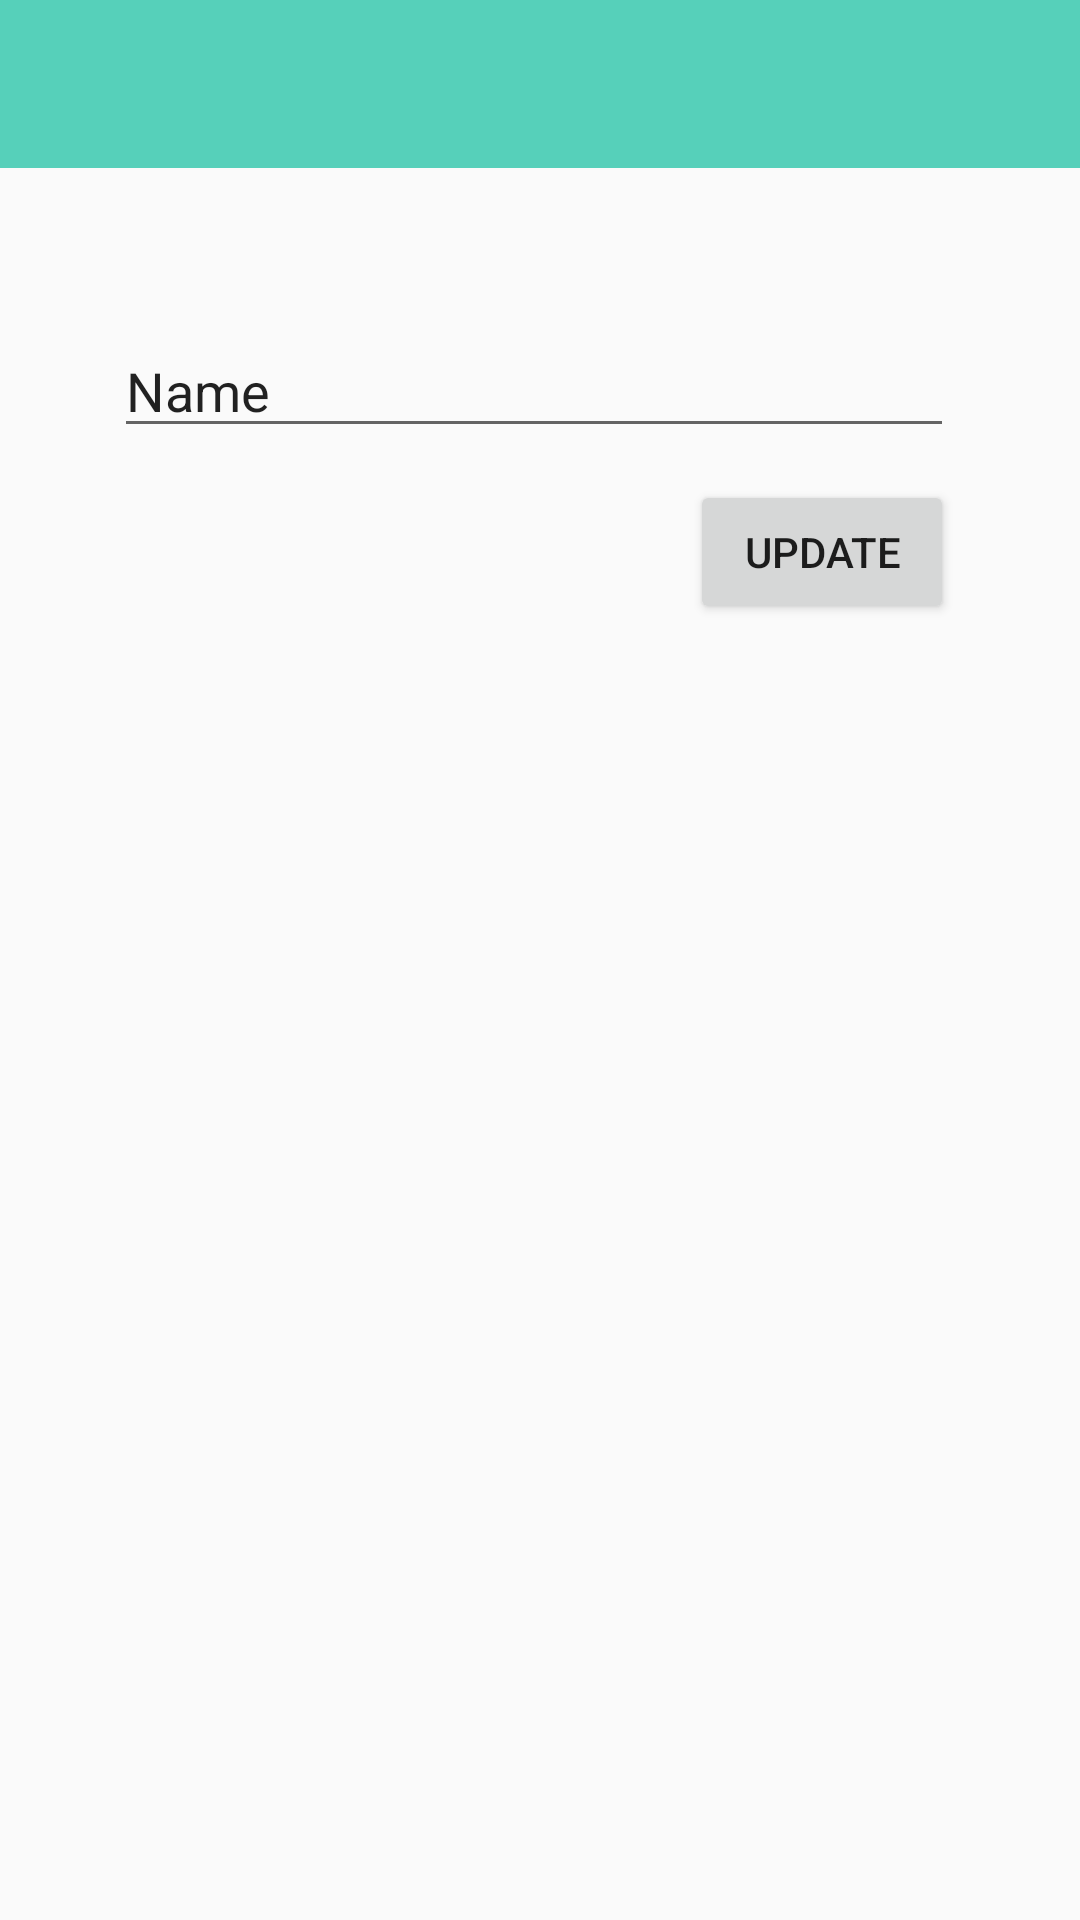

Reconstruct the res/layout file that produces this screen, plus the resources it refers to.
<!-- AndroidManifest.xml: application theme AppTheme -->
<!-- res/layout/activity_status.xml -->
<?xml version="1.0" encoding="utf-8"?>

<RelativeLayout xmlns:android="http://schemas.android.com/apk/res/android"
    xmlns:app="http://schemas.android.com/apk/res-auto"
    xmlns:tools="http://schemas.android.com/tools"
    android:layout_width="match_parent"
    android:layout_height="match_parent"
    tools:context=".StatusActivity">

    <include layout="@layout/app_bar_layout" android:id="@+id/statusLayout"/>

    <EditText
        android:id="@+id/editstatus"
        android:layout_width="wrap_content"
        android:layout_height="wrap_content"
        android:layout_alignParentStart="true"
        android:layout_alignParentTop="true"
        android:layout_alignParentEnd="true"
        android:layout_marginStart="38dp"
        android:layout_marginTop="108dp"
        android:layout_marginEnd="42dp"
        android:ems="10"
        android:inputType="textPersonName"
        android:text="Name"
        tools:layout_editor_absoluteX="16dp"
        tools:layout_editor_absoluteY="75dp" />

    <Button
        android:id="@+id/updatestatus"
        android:layout_width="wrap_content"
        android:layout_height="wrap_content"
        android:layout_alignEnd="@+id/editstatus"

        android:layout_marginTop="160dp"
        android:layout_marginEnd="0dp"
        android:text="Update" />
</RelativeLayout>
<!-- res/layout/app_bar_layout.xml (included above) -->
<?xml version="1.0" encoding="utf-8"?>

<android.support.v7.widget.Toolbar xmlns:android="http://schemas.android.com/apk/res/android"
    android:layout_width="match_parent"
    android:layout_height="wrap_content"
    android:background="@color/cyan">

</android.support.v7.widget.Toolbar>
<!-- resources referenced by this layout -->
<resources>
  <color name="cyan">#56d0ba</color>
  <style name="AppTheme" parent="Theme.AppCompat.Light.NoActionBar">
          
      </style>
</resources>
